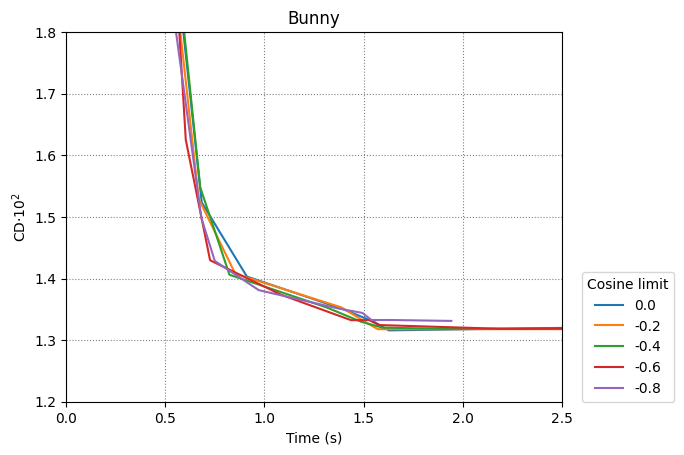

Data behind this chart, as committed beside it:
0.0, -0.2, -0.4, -0.6, -0.8
5
0.4921, 0.6842, 0.9118, 1.393, 1.556, 1.627, 2.831, 3.987, 4.084, 4.286
0.4715, 0.6689, 0.853, 1.388, 1.512, 1.572, 2.535, 3.834, 4.095, 4.184
0.4725, 0.6765, 0.8237, 1.315, 1.487, 1.595, 1.917, 3.586, 3.927, 4.143
0.4726, 0.6037, 0.7263, 1.084, 1.437, 1.529, 1.577, 2.194, 3.632, 3.99
0.4658, 0.5491, 0.6823, 0.7499, 0.9717, 1.375, 1.494, 1.54, 1.639, 1.942
0.02096, 0.01524, 0.01403, 0.01351, 0.01329, 0.01316, 0.01321, 0.01315, 0.01311, 0.01307
0.02107, 0.01529, 0.01408, 0.01353, 0.01329, 0.01318, 0.01318, 0.01317, 0.01312, 0.01311
0.02184, 0.01548, 0.01406, 0.01353, 0.0133, 0.0132, 0.01318, 0.0132, 0.01315, 0.01311
0.02329, 0.01625, 0.0143, 0.01374, 0.01332, 0.01333, 0.01324, 0.01318, 0.0132, 0.01316
0.02843, 0.01813, 0.01498, 0.01429, 0.01381, 0.01351, 0.01344, 0.01333, 0.01333, 0.01331
